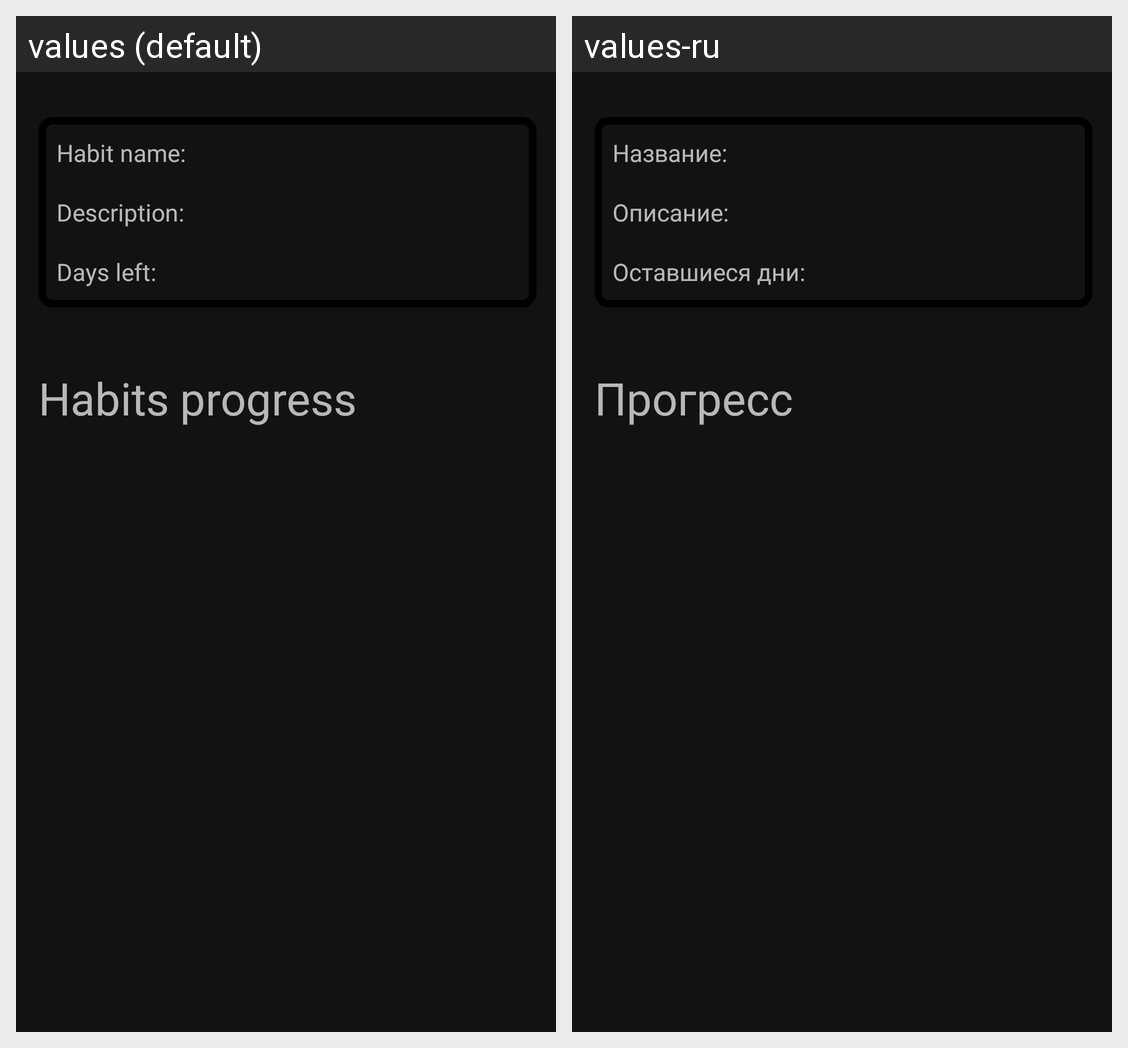

Translations of the strings shown on this Android screen, per locale in the grid:
Android screen res/layout/fragment_analysis.xml rendered under 2 locales, left to right: values (default), values-ru. Device: Nexus 5 (rendered at 1080×1920; each locale shown at half size, 540×960, under a caption strip naming it); theme Theme.HabitsTracker.
Strings drawn on this screen, with the default value and each locale's value (text and hints the layout hard-codes, and strings that could not be matched under every locale, appear in the picture but are not listed):

card_name_goal
  values: Habit name:
  values-ru: Название:

card_description_goal
  values: Description:
  values-ru: Описание:

card_days_goal
  values: Days left:
  values-ru: Оставшиеся дни:

header_analysis_fragment
  values: Habits progress
  values-ru: Прогресс
